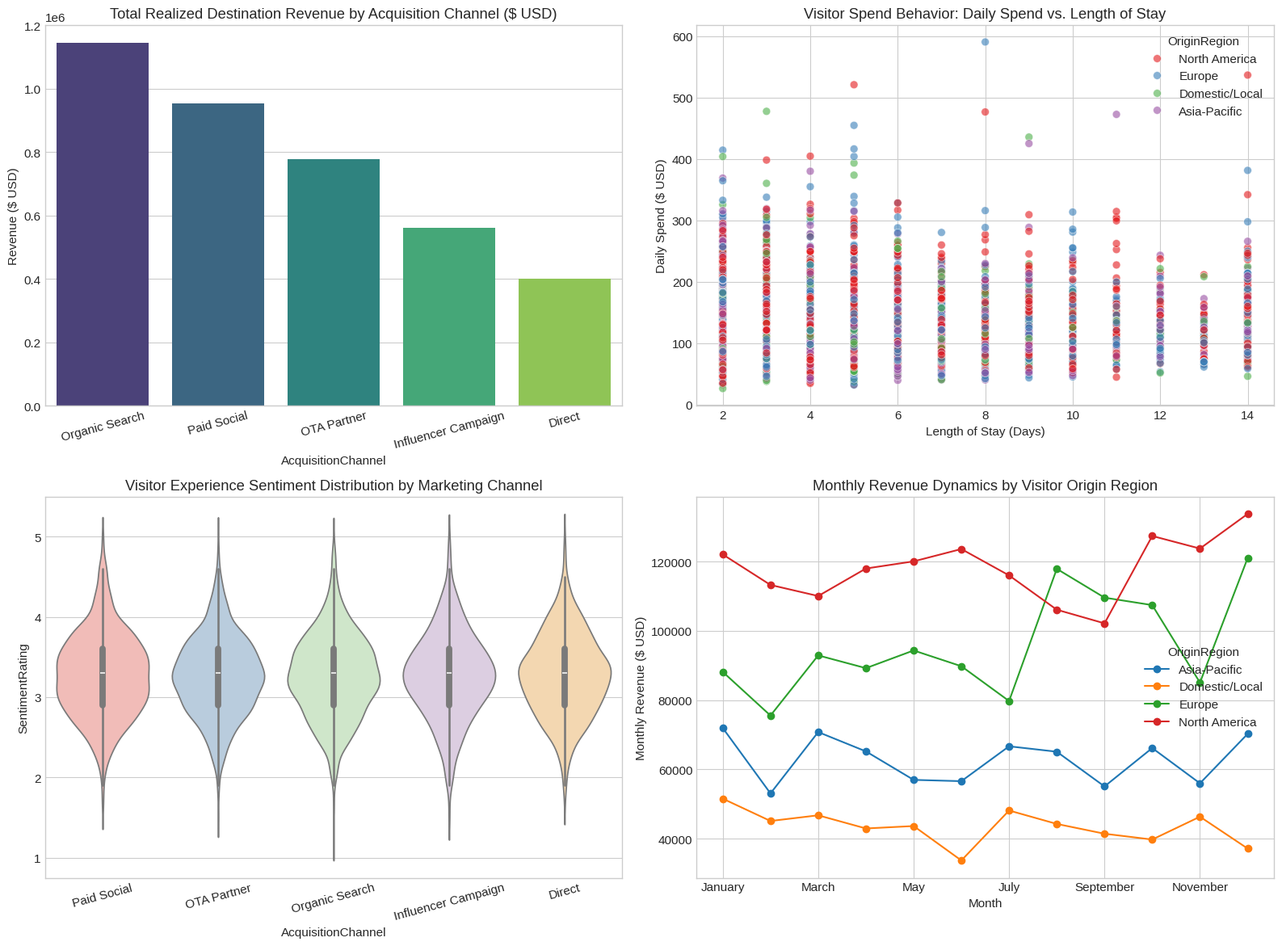
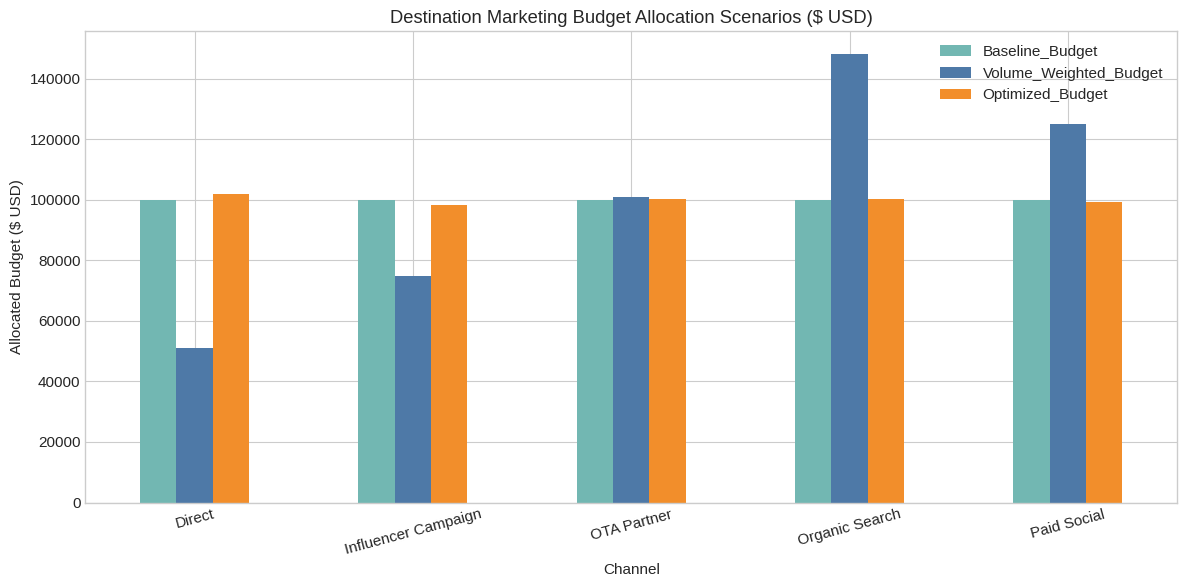

Source code (Python) for these figures, in order:
# ==============================================================================
# SECTION 1: ENVIRONMENT SETUP & LIBRARIES
# ==============================================================================

import numpy as np
import pandas as pd
import matplotlib.pyplot as plt
import seaborn as sns

# Formatting setup
%matplotlib inline
plt.style.use('seaborn-v0_8-whitegrid')
plt.rcParams['figure.figsize'] = (12, 7)
plt.rcParams['font.size'] = 11

np.random.seed(101)
print("Analytics environment ready.")

# ==============================================================================
# SECTION 2: VISITOR JOURNEY & ANALYTICS DATA GENERATION
# Simulates visitor touchpoints, spend, channel acquisition, and review scores
# ==============================================================================

def generate_analytics_data(n_visitors=5000):
    visitor_ids = [f"VIS-{20000 + i}" for i in range(n_visitors)]
    
    # Acquisition Channels & Regions
    channels = np.random.choice(['Organic Search', 'Paid Social', 'OTA Partner', 'Influencer Campaign', 'Direct'], 
                                size=n_visitors, p=[0.30, 0.25, 0.20, 0.15, 0.10])
    origin_regions = np.random.choice(['North America', 'Europe', 'Asia-Pacific', 'Domestic/Local'], 
                                      size=n_visitors, p=[0.35, 0.30, 0.20, 0.15])
    
    # Stay metrics
    length_of_stay = np.random.geometric(p=0.25, size=n_visitors) + 1  # 2 to 10+ days
    length_of_stay = np.clip(length_of_stay, 1, 14)
    
    # Daily spend (USD) - lognormal distribution
    daily_spend = np.random.lognormal(mean=4.8, sigma=0.4, size=n_visitors)
    daily_spend = np.round(daily_spend, 2)
    total_spend = np.round(daily_spend * length_of_stay, 2)
    
    # Review Sentiment Rating (1.0 to 5.0) correlated with spend & stay
    sentiment_score = 3.2 + (total_spend / 2000) - (length_of_stay / 20) + np.random.normal(0, 0.5, n_visitors)
    sentiment_score = np.clip(np.round(sentiment_score, 1), 1.0, 5.0)
    
    # Net Promoter Score Category
    nps_category = pd.cut(sentiment_score, bins=[0, 2.5, 4.0, 5.0], labels=['Detractor', 'Passive', 'Promoter'])
    
    # Timestamps across a 12-month period
    start_date = pd.Timestamp("2025-01-01")
    arrival_dates = [start_date + pd.Timedelta(days=int(d)) for d in np.random.randint(0, 365, size=n_visitors)]
    
    df = pd.DataFrame({
        'VisitorID': visitor_ids,
        'ArrivalDate': arrival_dates,
        'AcquisitionChannel': channels,
        'OriginRegion': origin_regions,
        'LengthOfStay': length_of_stay,
        'DailySpend_USD': daily_spend,
        'TotalSpend_USD': total_spend,
        'SentimentRating': sentiment_score,
        'NPS_Category': nps_category
    })
    
    # Inject dirty data (Missing values & String inconsistencies)
    mask_spend = np.random.rand(n_visitors) < 0.04
    df.loc[mask_spend, 'DailySpend_USD'] = np.nan
    
    return df

df_analytics_raw = generate_analytics_data(n_visitors=6000)
print(f"Raw dataset created with {df_analytics_raw.shape[0]} rows and {df_analytics_raw.shape[1]} columns.")
df_analytics_raw.head()

# ==============================================================================
# SECTION 3: DATA WRANGLING & AGGREGATION PIPELINE
# Uses Pandas transformation, imputation, datetime extraction, and pivot tables
# ==============================================================================

# 1. Clean missing spend data by Channel Median Imputation
df_analytics = df_analytics_raw.copy()
df_analytics['DailySpend_USD'] = df_analytics.groupby('AcquisitionChannel')['DailySpend_USD'].transform(
    lambda grp: grp.fillna(grp.median())
)
df_analytics['TotalSpend_USD'] = np.round(df_analytics['DailySpend_USD'] * df_analytics['LengthOfStay'], 2)

# 2. Extract Temporal Dimensions
df_analytics['ArrivalMonth'] = df_analytics['ArrivalDate'].dt.month_name()
df_analytics['Quarter'] = df_analytics['ArrivalDate'].dt.to_period('Q').astype(str)

# 3. Compute Channel Performance KPI Summary Matrix
channel_summary = df_analytics.groupby('AcquisitionChannel').agg(
    Total_Visitors=('VisitorID', 'count'),
    Avg_LengthOfStay=('LengthOfStay', 'mean'),
    Avg_DailySpend=('DailySpend_USD', 'mean'),
    Total_Revenue=('TotalSpend_USD', 'sum'),
    Avg_Sentiment=('SentimentRating', 'mean')
).reset_index()

# Compute Spend Efficiency Index (Revenue per Visitor Day)
channel_summary['Spend_Efficiency'] = np.round(channel_summary['Total_Revenue'] / 
                                              (channel_summary['Total_Visitors'] * channel_summary['Avg_LengthOfStay']), 2)

print("--- Channel Performance Metric Table ---")
print(channel_summary.sort_values(by='Total_Revenue', ascending=False))

# 4. Hierarchical Pivot Table: Spend by Region and NPS Category
pivot_nps_spend = df_analytics.pivot_table(
    values='TotalSpend_USD',
    index='OriginRegion',
    columns='NPS_Category',
    aggfunc=['count', 'mean']
)
print("\n--- Pivot Table: NPS & Spend by Region ---")
print(pivot_nps_spend)

# ==============================================================================
# SECTION 4: DIAGNOSTIC ANALYTICS & DASHBOARD VISUALIZATION
# Visualizing Channel ROI, Spend Patterns, and Visitor Satisfaction
# ==============================================================================

fig, axes = plt.subplots(2, 2, figsize=(16, 12))

# Chart 1: Revenue by Acquisition Channel
sns.barplot(data=channel_summary.sort_values('Total_Revenue', ascending=False), 
            x='AcquisitionChannel', y='Total_Revenue', palette='viridis', ax=axes[0, 0])
axes[0, 0].set_title('Total Realized Destination Revenue by Acquisition Channel ($ USD)')
axes[0, 0].set_ylabel('Revenue ($ USD)')
axes[0, 0].tick_params(axis='x', rotation=15)

# Chart 2: Daily Spend vs. Length of Stay Scatter Plot
sns.scatterplot(data=df_analytics, x='LengthOfStay', y='DailySpend_USD', 
                hue='OriginRegion', alpha=0.6, s=50, palette='Set1', ax=axes[0, 1])
axes[0, 1].set_title('Visitor Spend Behavior: Daily Spend vs. Length of Stay')
axes[0, 1].set_xlabel('Length of Stay (Days)')
axes[0, 1].set_ylabel('Daily Spend ($ USD)')

# Chart 3: NPS Sentiment Rating Distribution by Channel
sns.violinplot(data=df_analytics, x='AcquisitionChannel', y='SentimentRating', 
               palette='Pastel1', ax=axes[1, 0])
axes[1, 0].set_title('Visitor Experience Sentiment Distribution by Marketing Channel')
axes[1, 0].tick_params(axis='x', rotation=15)

# Chart 4: Monthly Revenue Trend by Origin Region
monthly_region = df_analytics.groupby(['ArrivalMonth', 'OriginRegion'])['TotalSpend_USD'].sum().unstack()
month_order = ['January', 'February', 'March', 'April', 'May', 'June', 
               'July', 'August', 'September', 'October', 'November', 'December']
monthly_region = monthly_region.reindex(month_order)
monthly_region.plot(kind='line', marker='o', ax=axes[1, 1])
axes[1, 1].set_title('Monthly Revenue Dynamics by Visitor Origin Region')
axes[1, 1].set_ylabel('Monthly Revenue ($ USD)')
axes[1, 1].set_xlabel('Month')

plt.tight_layout()
plt.show()

# ==============================================================================
# SECTION 5: MARKETING BUDGET REALLOCATION SIMULATOR
# Scenario simulator to reallocate marketing capital to highest yield channels
# ==============================================================================

def simulate_marketing_reallocation(df_summary, total_budget=500000):
    """
    Simulates 3 Budget Allocation Strategies for Destination Marketing:
    1. Baseline: Equal Budget Split across all 5 channels.
    2. Volume-Weighted: Budget split proportional to visitor volume.
    3. Analytics-Optimized: Budget allocated based on Spend Efficiency (Yield/Day).
    """
    summary = df_summary.copy()
    channels = summary['AcquisitionChannel'].values
    n_channels = len(channels)
    
    # 1. Baseline equal split
    budget_baseline = np.full(n_channels, total_budget / n_channels)
    
    # 2. Volume Weighted
    vol_weights = summary['Total_Visitors'].values / summary['Total_Visitors'].sum()
    budget_volume = total_budget * vol_weights
    
    # 3. Analytics-Optimized (Weighted by Spend Efficiency)
    eff_weights = summary['Spend_Efficiency'].values / summary['Spend_Efficiency'].sum()
    budget_optimized = total_budget * eff_weights
    
    # Project Estimated Revenue (Assumes historical ROAS multiplier per channel)
    # Channel ROAS multiplier proxy derived from spend efficiency
    roas_multipliers = summary['Spend_Efficiency'].values / 20.0  
    
    proj_rev_baseline = np.sum(budget_baseline * roas_multipliers)
    proj_rev_volume = np.sum(budget_volume * roas_multipliers)
    proj_rev_optimized = np.sum(budget_optimized * roas_multipliers)
    
    sim_results = pd.DataFrame({
        'Channel': channels,
        'Spend_Efficiency_USD': summary['Spend_Efficiency'].values,
        'Baseline_Budget': budget_baseline,
        'Volume_Weighted_Budget': budget_volume,
        'Optimized_Budget': budget_optimized
    })
    
    print("=== MARKETING SIMULATION RESULTS ===")
    print(f"Total Marketing Budget: ${total_budget:,.2f}")
    print(f"1. Project Revenue (Baseline Equal): ${proj_rev_baseline:,.2f}")
    print(f"2. Projected Revenue (Volume-Weighted): ${proj_rev_volume:,.2f}")
    print(f"3. Projected Revenue (Analytics-Optimized): ${proj_rev_optimized:,.2f} ")
    print(f"-> Revenue Uplift from Data-Driven Allocation: +${proj_rev_optimized - proj_rev_baseline:,.2f} (+{((proj_rev_optimized - proj_rev_baseline)/proj_rev_baseline)*100:.2f}%)")
    
    # Visual Comparison of Budgets
    sim_results.set_index('Channel')[['Baseline_Budget', 'Volume_Weighted_Budget', 'Optimized_Budget']].plot(
        kind='bar', figsize=(12, 6), color=['#72b7b2', '#4e79a7', '#f28e2b']
    )
    plt.title('Destination Marketing Budget Allocation Scenarios ($ USD)')
    plt.ylabel('Allocated Budget ($ USD)')
    plt.tick_params(axis='x', rotation=15)
    plt.tight_layout()
    plt.show()

# Run Simulation
simulate_marketing_reallocation(channel_summary, total_budget=500000)
